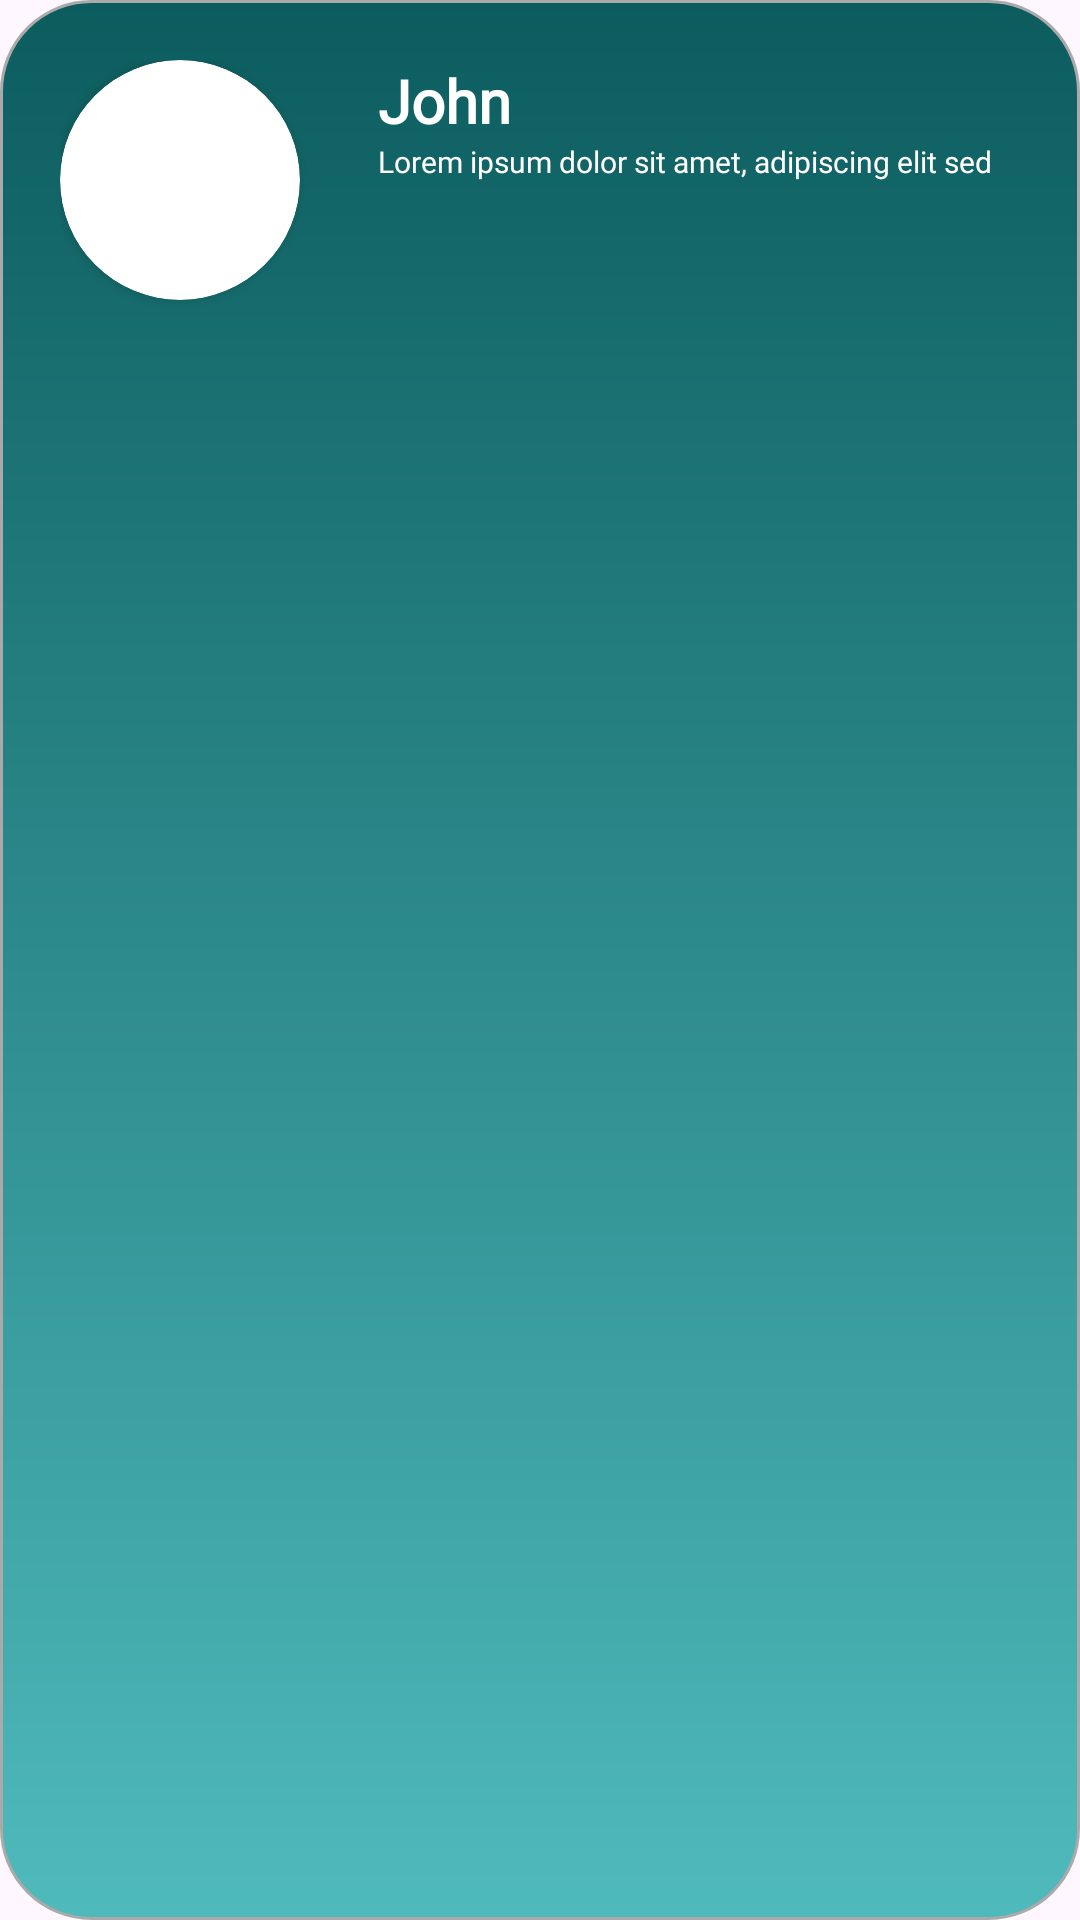

Reconstruct the res/layout file that produces this screen, plus the resources it refers to.
<!-- AndroidManifest.xml: application theme Theme.Aliro -->
<!-- res/layout/visitor_diary_box.xml -->
<?xml version="1.0" encoding="utf-8"?>
<LinearLayout xmlns:android="http://schemas.android.com/apk/res/android"
    xmlns:app="http://schemas.android.com/apk/res-auto"
    android:layout_width="match_parent"
    android:layout_height="wrap_content"
    android:orientation="horizontal"
    android:padding="20dp"
    android:layout_margin="15dp"
    android:background="@drawable/rounded_corner"
    android:layout_marginVertical="4dp">

    <androidx.cardview.widget.CardView
        android:layout_width="80dp"
        android:layout_height="80dp"
        app:cardCornerRadius="150dp"
        android:layout_gravity="start">

        <ImageView
            android:id="@+id/logo_image"
            android:layout_width="match_parent"
            android:layout_height="match_parent"
            android:layout_centerInParent="true"
            android:src="@drawable/account"
            android:scaleType="centerCrop"
            android:background="@drawable/circular_background"
            android:padding="0dp" />

    </androidx.cardview.widget.CardView>

    <LinearLayout
        android:paddingStart="10dp"
        android:layout_width="0dp"
        android:layout_height="wrap_content"
        android:layout_weight="1"
        android:orientation="vertical"
        android:layout_marginStart="16dp">

        <TextView
            android:id="@+id/name"
            android:layout_width="wrap_content"
            android:layout_height="wrap_content"
            android:text="John"
            android:fontFamily="@font/lato_italic"
            android:textSize="20sp"
            android:textColor="@color/white"
            android:textStyle="bold" />

        <TextView
            android:layout_width="wrap_content"
            android:layout_height="wrap_content"
            android:textColor="@color/white"
            android:textSize="10sp"
            android:fontFamily="@font/inter_medium"
            android:text="Lorem ipsum dolor sit amet, adipiscing elit sed" />

    </LinearLayout>
</LinearLayout>
<!-- resources referenced by this layout -->
<resources>
  <color name="white">#FFFFFFFF</color>
  <!-- drawable rounded_corner (drawable) -->
  <?xml version="1.0" encoding="utf-8"?>
  <shape xmlns:android="http://schemas.android.com/apk/res/android">
      <solid android:color="@android:color/white" />
      <corners android:radius="30dp" />
      <stroke android:width="1dp" android:color="@android:color/darker_gray" />
      <gradient
          android:startColor="@color/primary"
          android:endColor="@color/other"
          android:angle="90"
          android:type="linear"
          />
  </shape>
  <style name="Theme.Aliro" parent="Base.Theme.Aliro" />
  <color name="primary">#4FBABC</color>
  <color name="other">#0C5C5E</color>
  <style name="Base.Theme.Aliro" parent="Theme.Material3.DayNight.NoActionBar">
          
          
      </style>
</resources>
